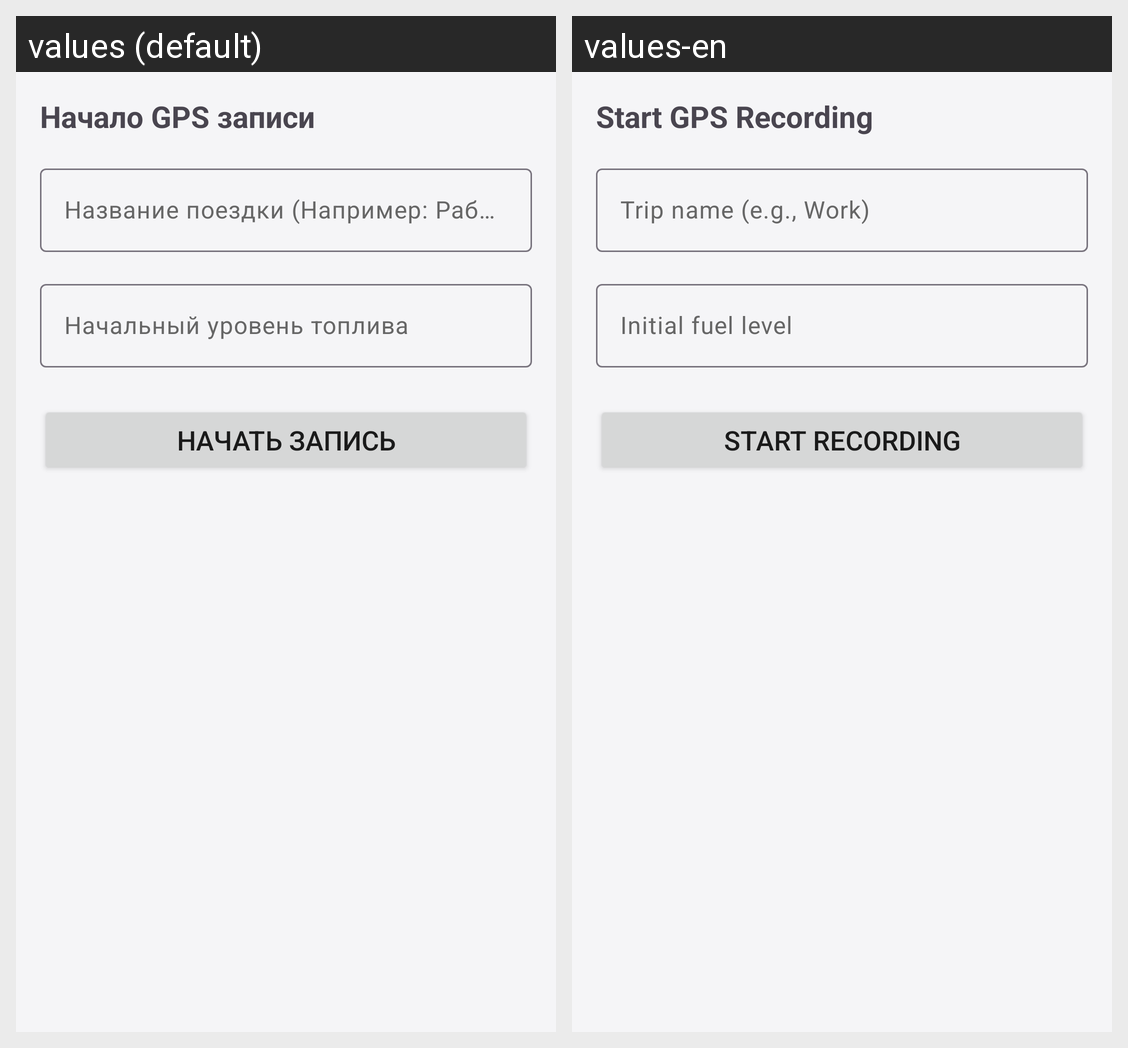

For this localized Android screen grid, give each drawn string resource with its value in every locale shown.
Android screen res/layout/activity_gps_recording.xml rendered under 2 locales, left to right: values (default), values-en. Device: Nexus 5 (rendered at 1080×1920; each locale shown at half size, 540×960, under a caption strip naming it); theme Theme.CarManager.
Strings drawn on this screen, with the default value and each locale's value (text and hints the layout hard-codes, and strings that could not be matched under every locale, appear in the picture but are not listed):

gps_start_title
  values: Начало GPS записи
  values-en: Start GPS Recording

trip_name_example
  values: Название поездки (Например: Работа)
  values-en: Trip name (e.g., Work)

initial_fuel_hint
  values: Начальный уровень топлива
  values-en: Initial fuel level

start_recording
  values: Начать запись
  values-en: Start Recording
